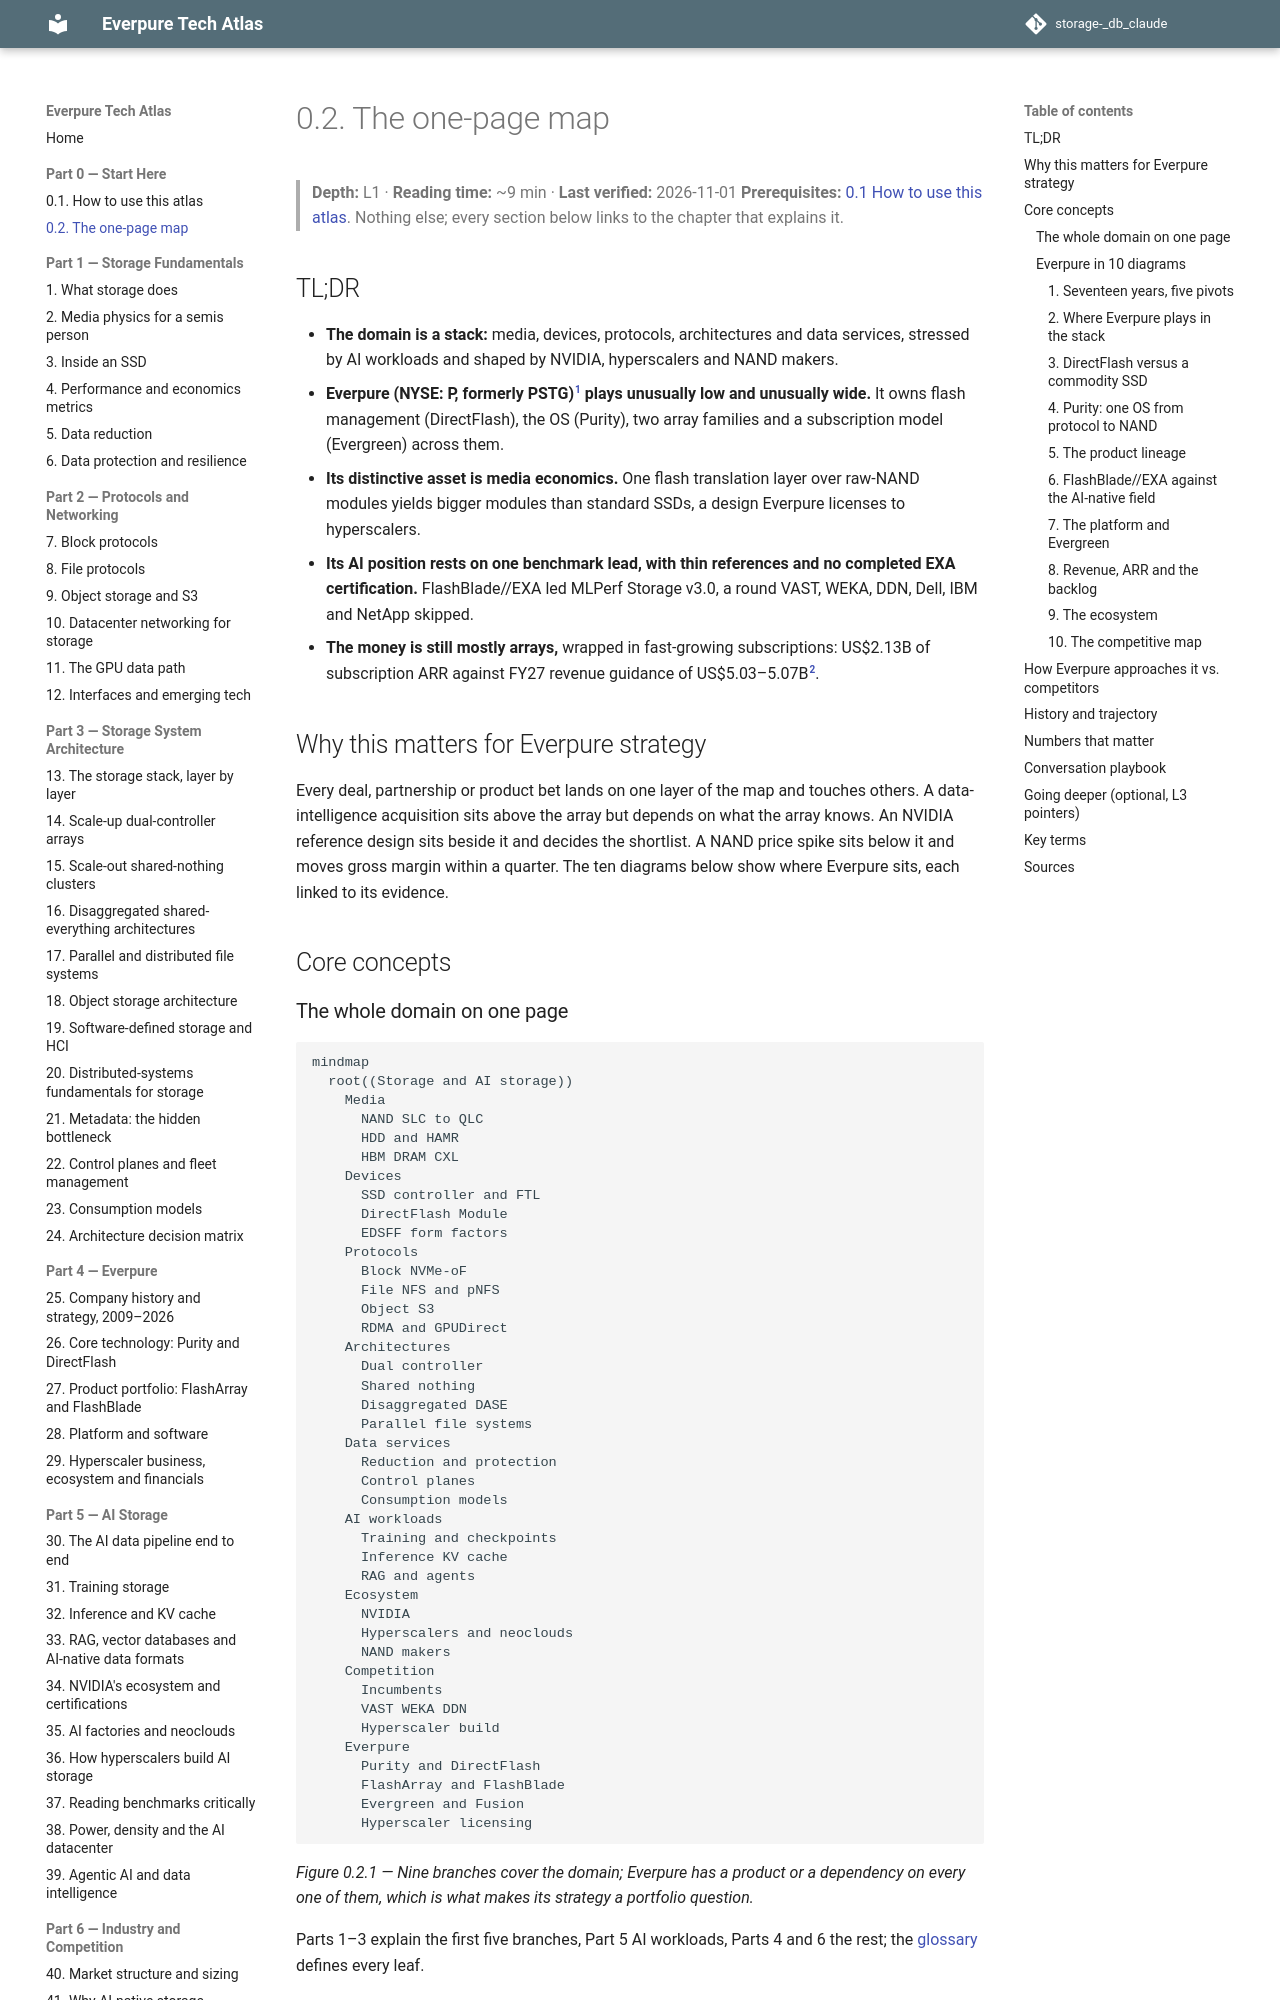

repository: FrankHuang94/storage-_db_claude · page: 00-start-here/00b-one-page-map/index.html · generator: mkdocs

# 0.2. The one-page map

> **Depth:** L1 · **Reading time:** ~9 min · **Last verified:** 2026-11-01
> **Prerequisites:** [0.1 How to use this atlas](00a-how-to-use-this-atlas.md). Nothing else; every section below links to the chapter that explains it.

## TL;DR

- **The domain is a stack:** media, devices, protocols, architectures and data services, stressed by AI workloads and shaped by NVIDIA, hyperscalers and NAND makers.
- **Everpure (NYSE: P, formerly PSTG)[^1] plays unusually low and unusually wide.** It owns flash management (DirectFlash), the OS (Purity), two array families and a subscription model (Evergreen) across them.
- **Its distinctive asset is media economics.** One flash translation layer over raw-NAND modules yields bigger modules than standard SSDs, a design Everpure licenses to hyperscalers.
- **Its AI position rests on one benchmark lead, with thin references and no completed EXA certification.** FlashBlade//EXA led MLPerf Storage v3.0, a round VAST, WEKA, DDN, Dell, IBM and NetApp skipped.
- **The money is still mostly arrays,** wrapped in fast-growing subscriptions: US$2.13B of subscription ARR against FY27 revenue guidance of US$5.03–5.07B[^2].

## Why this matters for Everpure strategy

Every deal, partnership or product bet lands on one layer of the map and touches others. A data-intelligence acquisition sits above the array but depends on what the array knows. An NVIDIA reference design sits beside it and decides the shortlist. A NAND price spike sits below it and moves gross margin within a quarter. The ten diagrams below show where Everpure sits, each linked to its evidence.

## Core concepts

### The whole domain on one page

```mermaid
mindmap
  root((Storage and AI storage))
    Media
      NAND SLC to QLC
      HDD and HAMR
      HBM DRAM CXL
    Devices
      SSD controller and FTL
      DirectFlash Module
      EDSFF form factors
    Protocols
      Block NVMe-oF
      File NFS and pNFS
      Object S3
      RDMA and GPUDirect
    Architectures
      Dual controller
      Shared nothing
      Disaggregated DASE
      Parallel file systems
    Data services
      Reduction and protection
      Control planes
      Consumption models
    AI workloads
      Training and checkpoints
      Inference KV cache
      RAG and agents
    Ecosystem
      NVIDIA
      Hyperscalers and neoclouds
      NAND makers
    Competition
      Incumbents
      VAST WEKA DDN
      Hyperscaler build
    Everpure
      Purity and DirectFlash
      FlashArray and FlashBlade
      Evergreen and Fusion
      Hyperscaler licensing
```

*Figure 0.2.1 — Nine branches cover the domain; Everpure has a product or a dependency on every one of them, which is what makes its strategy a portfolio question.*

Parts 1–3 explain the first five branches, Part 5 AI workloads, Parts 4 and 6 the rest; the [glossary](../glossary.md) defines every leaf.

### Everpure in 10 diagrams

#### 1. Seventeen years, five pivots

```mermaid
timeline
    title Pure Storage to Everpure
    2009 : Incorporated
    2012 : FlashArray GA
    2015 : Evergreen upgrades begin : NYSE IPO
    2017 : FlashBlade GA : FlashArray X with DirectFlash
    2020 : Portworx acquired
    2024 : First hyperscaler design win : CoreWeave stake
    2025 : FlashBlade EXA announced and GA
    2026 : Renamed Everpure : 1touch closes : Second hyperscaler win
```

*Figure 0.2.2 — Each era added a layer to the same Purity and DirectFlash core.*

Pure Storage was incorporated in 2009[^3] and shipped FlashArray in 2012[^4]. Its pivots stacked rather than replaced each other: the array; the business model (Evergreen in-place upgrades from 2015[^5], IPO the same year[^6]); file and object (FlashBlade, 2017[^7]); cloud-native software (Portworx, 2020[^8]); IP licensing (a hyperscaler design win, December 2024[^9]). Data intelligence (1touch, closed May 2026[^10]) arrived with the rebrand[^11] and a second top-five hyperscaler win[^12]. All were small bets funded by array cash flow. See [Chapter 25](../04-everpure/25-company-history-and-strategy.md).
